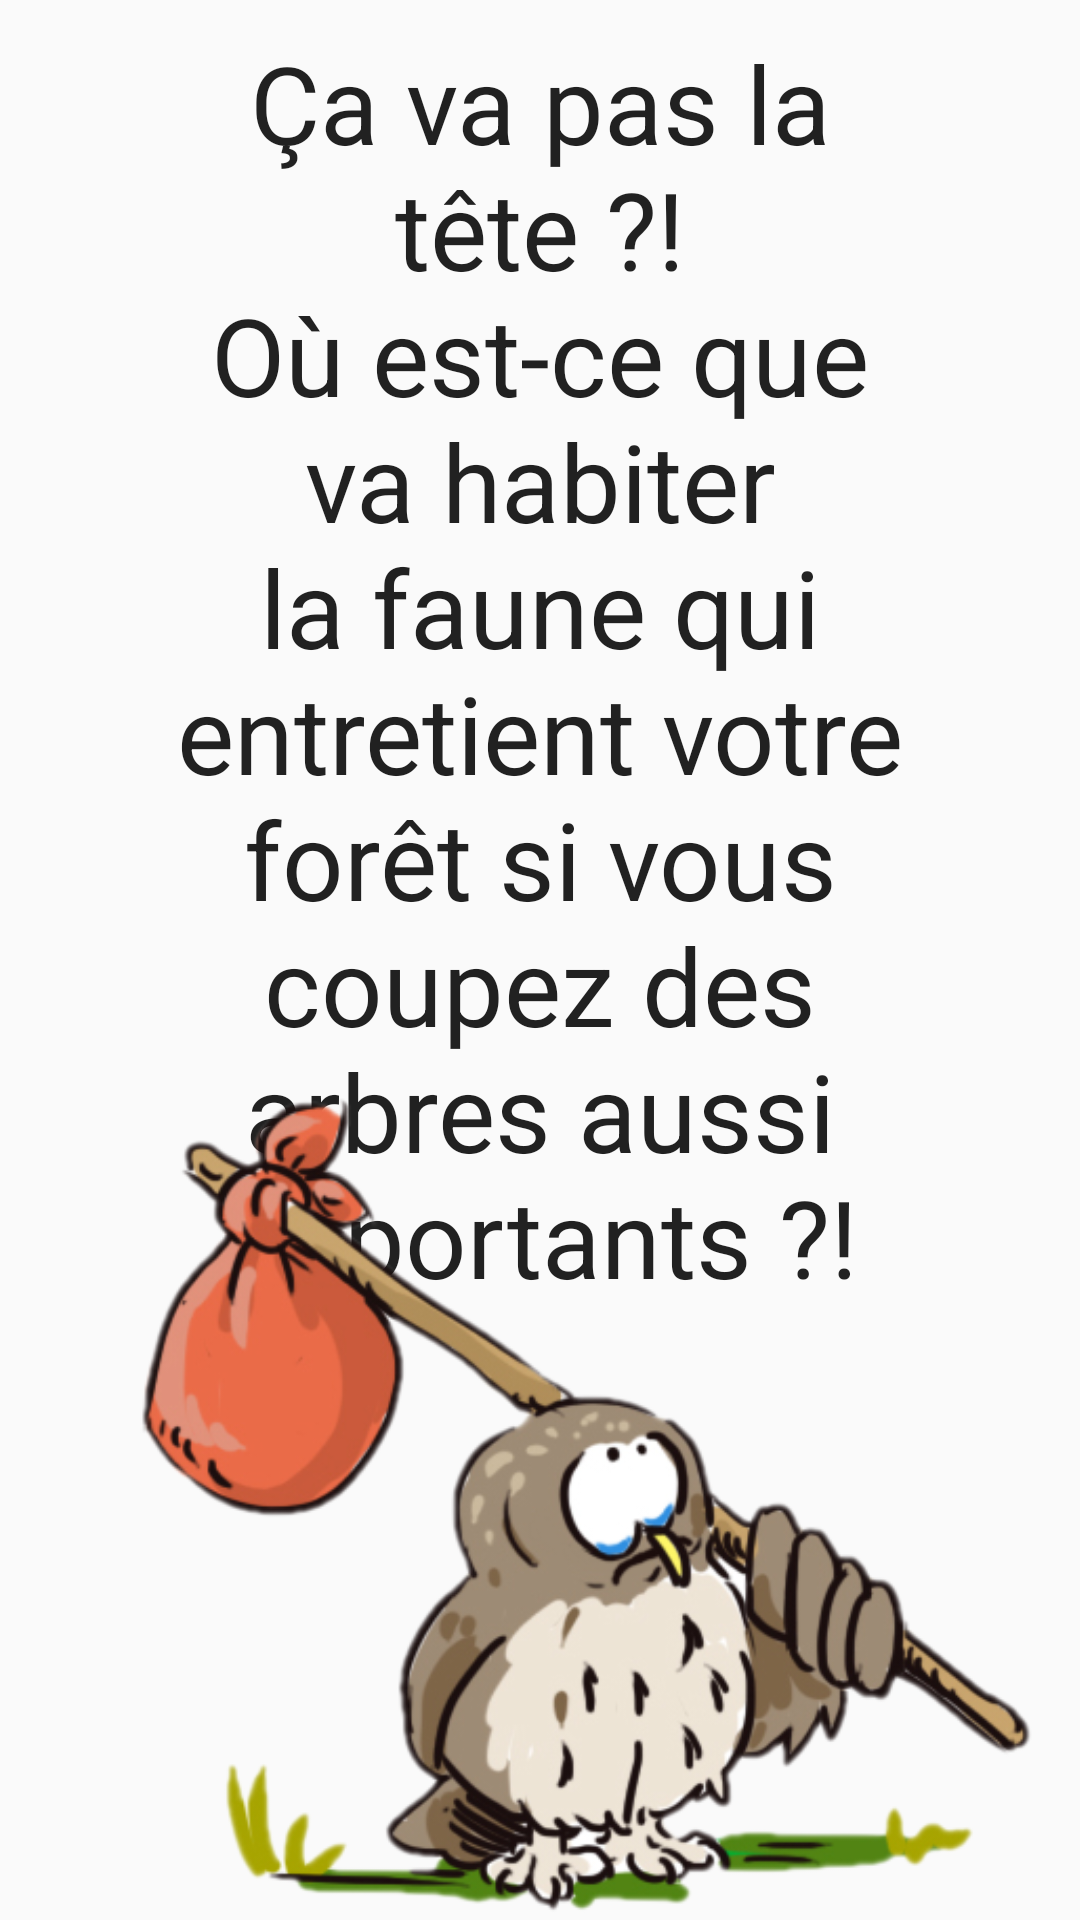

Layout XML and referenced resources for this Android screen:
<!-- AndroidManifest.xml: application theme Theme.AppCompat.Light.NoActionBar -->
<!-- res/layout/activity_message_erreur_arbre_martele.xml -->
<?xml version="1.0" encoding="utf-8"?>
<android.support.constraint.ConstraintLayout xmlns:android="http://schemas.android.com/apk/res/android"
    xmlns:app="http://schemas.android.com/apk/res-auto"
    xmlns:tools="http://schemas.android.com/tools"
    android:layout_width="match_parent"
    android:layout_height="match_parent"
    tools:context="martelapp.test.Activity.MessageErreurArbreMarteleActivity">

    <ImageView
        android:id="@+id/insecte"
        android:layout_width="350dp"
        android:layout_height="350dp"
        app:layout_constraintBottom_toBottomOf="parent"
        app:layout_constraintEnd_toEndOf="parent" />

    <TextView
        android:id="@+id/bubbleText"
        android:layout_width="0dp"
        android:layout_height="wrap_content"
        android:layout_marginStart="50dp"
        android:layout_marginEnd="50dp"
        android:layout_marginTop="10dp"
        android:gravity="center"
        android:text="@string/angry_response"
        android:textAppearance="@style/TextAppearance.AppCompat.Large"
        android:textSize="36sp"
        app:layout_constraintBottom_toTopOf="@+id/insecte"
        app:layout_constraintEnd_toEndOf="parent"
        app:layout_constraintHorizontal_bias="1.0"
        app:layout_constraintStart_toStartOf="parent"
        app:layout_constraintTop_toTopOf="parent"
        app:layout_constraintVertical_bias="0.0"
        app:autoSizeTextType="uniform"
        app:autoSizeMaxTextSize="80sp"
        app:autoSizeMinTextSize="12sp"
        app:autoSizeStepGranularity="4sp"/>

    <ImageView
        android:id="@+id/imageView4"
        android:layout_width="350dp"
        android:layout_height="350dp"
        app:layout_constraintBottom_toBottomOf="parent"
        app:layout_constraintStart_toStartOf="parent"
        app:srcCompat="@drawable/chouette_triste" />

    <Button
        android:id="@+id/badMoveButton"
        style="@android:style/Widget.Material.Button.Colored"
        android:layout_width="200dp"
        android:layout_height="100dp"
        android:layout_marginBottom="8dp"
        android:layout_marginEnd="8dp"
        android:layout_marginStart="8dp"
        android:backgroundTint="@color/colorAccent"
        android:text="J'ai compris"
        app:layout_constraintBottom_toBottomOf="parent"
        app:layout_constraintEnd_toStartOf="@+id/insecte"
        app:layout_constraintStart_toEndOf="@+id/imageView4"
        android:textColor="@color/colorWhite"
        app:autoSizeTextType="uniform"
        app:autoSizeMaxTextSize="80sp"
        app:autoSizeMinTextSize="12sp"
        app:autoSizeStepGranularity="4sp"/>

</android.support.constraint.ConstraintLayout>
<!-- resources referenced by this layout -->
<resources>
  <color name="colorAccent">#9c231c</color>
  <color name="colorWhite">#FFFFFF</color>
  <!-- drawable chouette_triste: png bitmap (drawable, 132723 bytes) -->
  <string name="angry_response">Ça va pas la tête ?!\nOù est-ce que va habiter la faune qui entretient votre forêt si vous coupez des arbres aussi importants ?!</string>
</resources>
